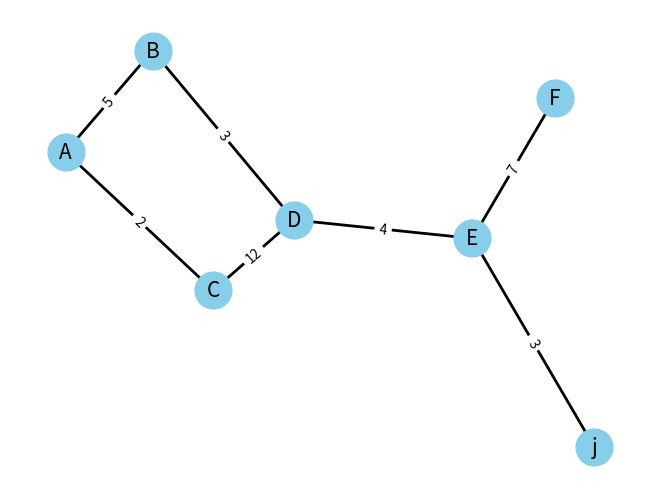

The script that saved this image:
import heapq

import networkx as nx
import matplotlib.pyplot as plt

# Створення графа
G = nx.Graph()

# Додавання міст і доріг
G.add_edge('A', 'B', weight=5)
G.add_edge('A', 'C', weight=2)
G.add_edge('B', 'D', weight=3)
G.add_edge('C', 'D', weight=12)
G.add_edge('D', 'E', weight=4)
G.add_edge('D', 'E', weight=4)
G.add_edge('E', 'F', weight=7)
G.add_edge('E', 'j', weight=3)

# Візуалізація графа
pos = nx.spring_layout(G, seed=42)
nx.draw(G, pos, with_labels=True, node_size=700, node_color="skyblue", font_size=15, width=2)
labels = nx.get_edge_attributes(G, 'weight')
nx.draw_networkx_edge_labels(G, pos, edge_labels=labels)

plt.show()


def dijkstra(graph: nx.Graph, start):
    distances = {vertex: float('infinity') for vertex in graph}
    distances[start] = 0

# використовуємо heapq для зберігання вершин які потрібно відвідати і обирати в першу чергу куди веде найменша відстань
    priority_queue = [(0, start)]
    while priority_queue:
        current_distance, current_vertex = heapq.heappop(priority_queue)

        # якщо вже відвали дану вершину і відстань була коротшою
        if current_distance > distances[current_vertex]:
            continue

        for neighbor in graph.neighbors(current_vertex):
            distance = distances[current_vertex] + graph[current_vertex][neighbor]['weight']

            if distance < distances[neighbor]:
                distances[neighbor] = distance

                heapq.heappush(priority_queue, (distance, neighbor))

    return distances

# Виклик функції для вершини A
print(dijkstra(G, 'A'))
